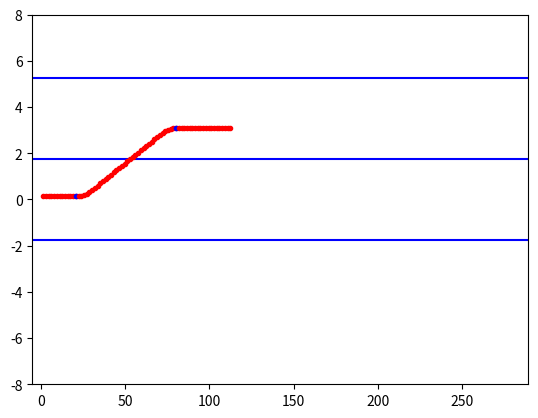

The matplotlib source for this figure:
from matplotlib import pyplot as plt
import numpy as np
import pandas as pd
import datetime

LAND_WIDTH = 3.5

long_position = np.random.rand()


long_v = np.random.rand()*20 + 13 # 13~33 m/s  46.8~118.8 km/h

lat_v_max = np.random.rand()*3 + 0.5 # 0.5~3.5 m/s

lat_a = np.random.rand()*6 + 3 # 3~9 m/s^2

deviation_after = np.random.rand()*2 - 1 #lane deviation after

deviation_before = np.random.rand()*2 - 1 #lane deviation before

long_pos_1 = np.random.rand()*40 + 10 #where to start turnning

print("long_v", long_v)

delta_t = 0.05
sim_time = 8

x_loc_list = list()
y_loc_list = list()
time_list = list()

x_loc = 0
y_loc = 0 + deviation_before
x_loc_list.append(x_loc)
y_loc_list.append(y_loc)

lat_v = 0
y_delta = 0
stage = 0
count = 0

plt.plot([-5, long_v*(sim_time+1)],[-1.75,-1.75],"-b")
plt.plot([-5, long_v*(sim_time+1)],[1.75,1.75],"-b")
plt.plot([-5, long_v*(sim_time+1)],[1.75*3,1.75*3],"-b")
for t in range(1,int(sim_time/delta_t)):
    t = t * delta_t
    time_list.append(t)

    if stage == 0 and x_loc > long_pos_1:
        stage = 1
        plt.plot(x_loc,y_loc,".b",3)

    if stage == 1 and 3.5 - abs(y_loc) < y_delta + deviation_after:
        stage = 2
        lat_a *= -1
        # print("stage 2")

    if stage == 2 and lat_v < 0:
        lat_a = 0
        lat_v = 0
        print(y_loc)
        plt.plot(x_loc,y_loc,".b",3)
        stage = 3

    if stage == 3:
        count += 1

    if count > 20:
        break

    x_loc = x_loc + long_v * delta_t
    y_loc = y_loc + lat_v * delta_t

    x_loc_list.append(x_loc)
    y_loc_list.append(y_loc)

    if stage > 0:

        lat_v += lat_a * delta_t
        lat_v = min(max(-lat_v_max,lat_v),lat_v_max)

    # time for turnning back
    if y_loc > (LAND_WIDTH + deviation_after + deviation_before)/2 and y_delta == 0:
        y_delta = abs(y_loc)
        # print("y_delta", y_delta)

    if lat_v == lat_v_max and y_delta == 0:
        # print("lat_v_max", lat_v_max)
        y_delta = abs(y_loc)
        # print("y_delta", y_delta)


    # plt.plot(x_loc_list,y_loc_list,"-b")
    plt.plot(x_loc,y_loc,".r",1)
    plt.xlim((-5,long_v*(sim_time+1)))
    plt.ylim((-8,8))
    plt.pause(delta_t)
    

plt.show()

name = ["x", "y"]
to_csv = np.array([x_loc_list,y_loc_list])

data = pd.DataFrame(columns=name,data=to_csv.T)

save_name = str(datetime.datetime.now())[:-7]

save_name = save_name.replace(" ", "_").replace(":", "")

# [redacted]
    # + save_name + ".csv")